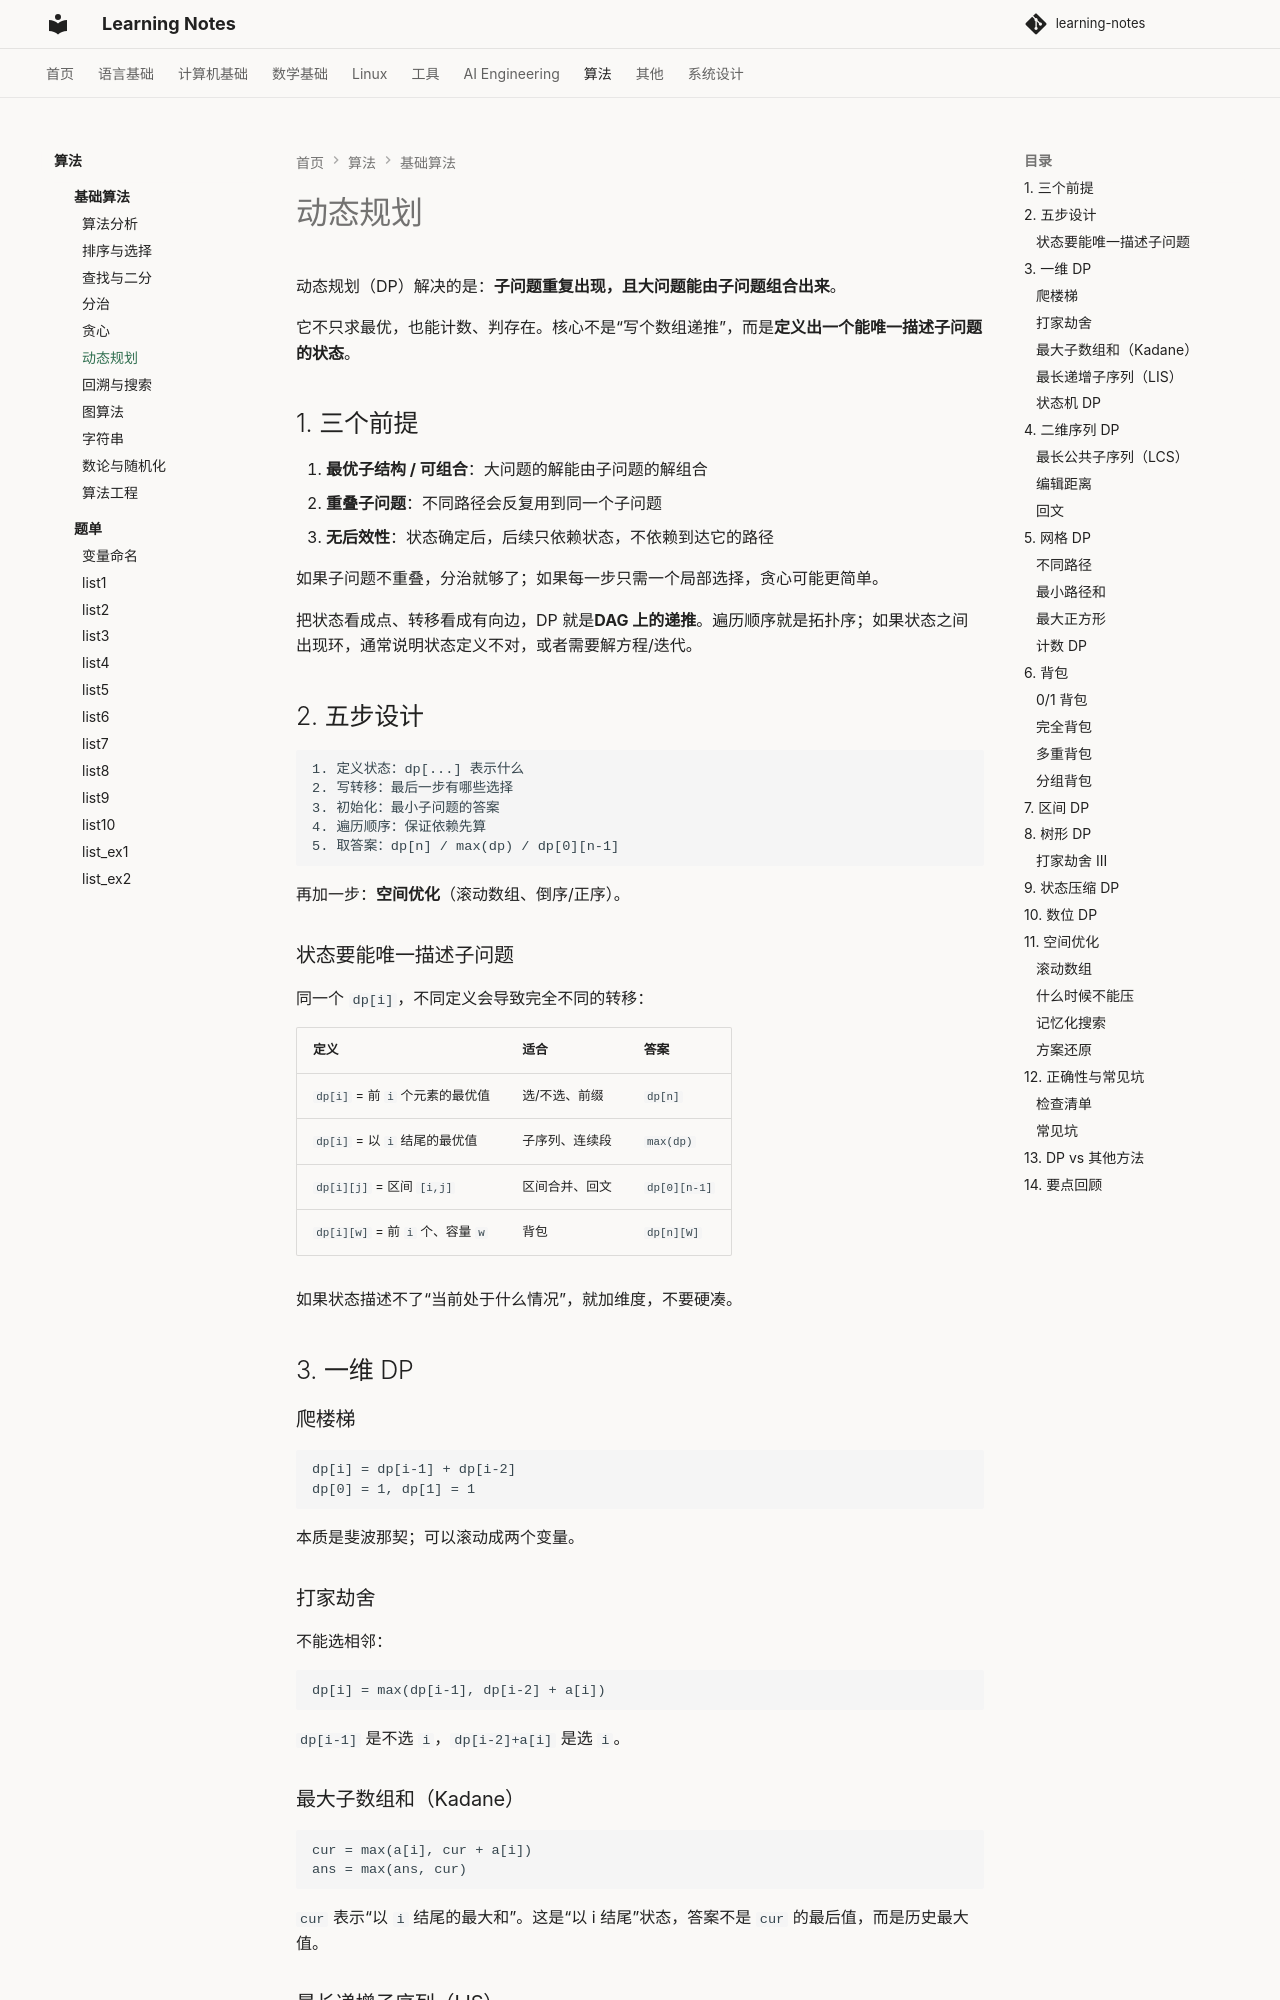

repository: handwan/learning-notes · page: 07-algorithms/theory/06-动态规划/index.html · generator: mkdocs

# 动态规划

动态规划（DP）解决的是：**子问题重复出现，且大问题能由子问题组合出来**。

它不只求最优，也能计数、判存在。核心不是“写个数组递推”，而是**定义出一个能唯一描述子问题的状态**。

## 1. 三个前提

1. **最优子结构 / 可组合**：大问题的解能由子问题的解组合
2. **重叠子问题**：不同路径会反复用到同一个子问题
3. **无后效性**：状态确定后，后续只依赖状态，不依赖到达它的路径

如果子问题不重叠，分治就够了；如果每一步只需一个局部选择，贪心可能更简单。

把状态看成点、转移看成有向边，DP 就是**DAG 上的递推**。遍历顺序就是拓扑序；如果状态之间出现环，通常说明状态定义不对，或者需要解方程/迭代。

## 2. 五步设计

```text
1. 定义状态：dp[...] 表示什么
2. 写转移：最后一步有哪些选择
3. 初始化：最小子问题的答案
4. 遍历顺序：保证依赖先算
5. 取答案：dp[n] / max(dp) / dp[0][n-1]
```

再加一步：**空间优化**（滚动数组、倒序/正序）。

### 状态要能唯一描述子问题

同一个 `dp[i]`，不同定义会导致完全不同的转移：

| 定义 | 适合 | 答案 |
|---|---|---|
| `dp[i]` = 前 `i` 个元素的最优值 | 选/不选、前缀 | `dp[n]` |
| `dp[i]` = 以 `i` 结尾的最优值 | 子序列、连续段 | `max(dp)` |
| `dp[i][j]` = 区间 `[i,j]` | 区间合并、回文 | `dp[0][n-1]` |
| `dp[i][w]` = 前 `i` 个、容量 `w` | 背包 | `dp[n][W]` |

如果状态描述不了“当前处于什么情况”，就加维度，不要硬凑。

## 3. 一维 DP

### 爬楼梯

```text
dp[i] = dp[i-1] + dp[i-2]
dp[0] = 1, dp[1] = 1
```

本质是斐波那契；可以滚动成两个变量。

### 打家劫舍

不能选相邻：

```text
dp[i] = max(dp[i-1], dp[i-2] + a[i])
```

`dp[i-1]` 是不选 `i`，`dp[i-2]+a[i]` 是选 `i`。

### 最大子数组和（Kadane）

```text
cur = max(a[i], cur + a[i])
ans = max(ans, cur)
```

`cur` 表示“以 `i` 结尾的最大和”。这是“以 i 结尾”状态，答案不是 `cur` 的最后值，而是历史最大值。
